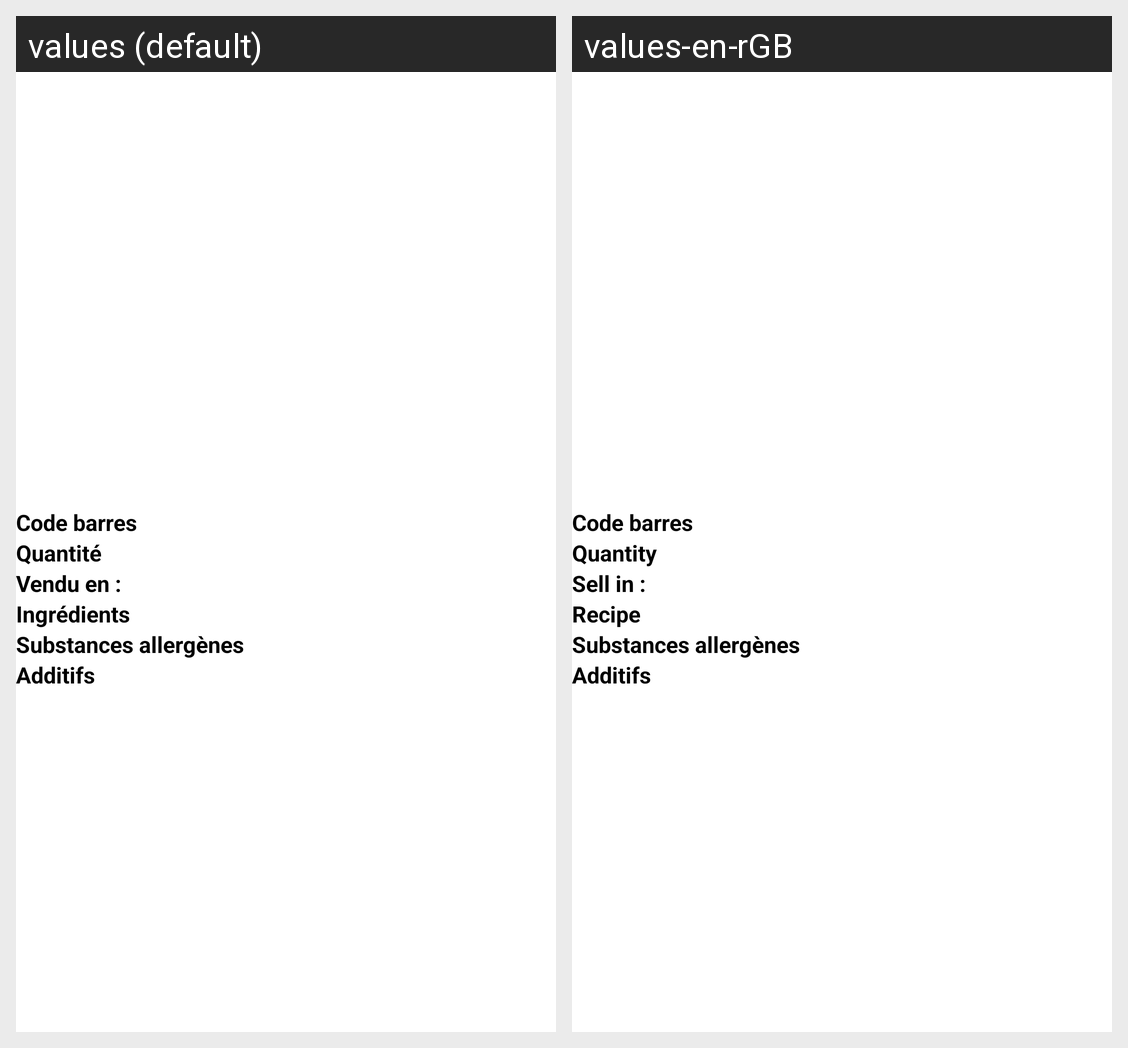

Strings drawn on this Android screen and how each of the app's shown locales translates them:
Android screen res/layout/product_detail_view.xml rendered under 2 locales, left to right: values (default), values-en-rGB. Device: Nexus 5 (rendered at 1080×1920; each locale shown at half size, 540×960, under a caption strip naming it); theme Theme.Firstappandroid.
Strings drawn on this screen, with the default value and each locale's value (text and hints the layout hard-codes, and strings that could not be matched under every locale, appear in the picture but are not listed):

code_barre_product
  values: Code barres
  values-en-rGB: Code barres

quantity_product
  values: Quantité
  values-en-rGB: Quantity

where_sold_product
  values: Vendu en :
  values-en-rGB: Sell in :

recipe_product
  values: Ingrédients
  values-en-rGB: Recipe

substances_product
  values: Substances allergènes
  values-en-rGB: Substances allergènes

additifs_product
  values: Additifs
  values-en-rGB: Additifs
